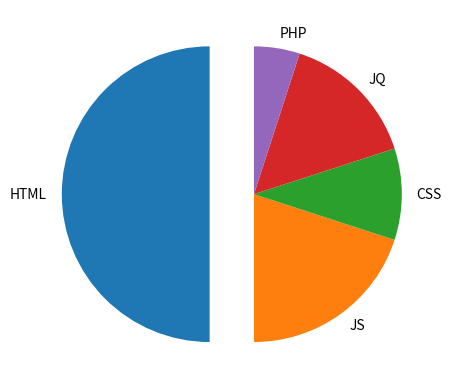

Reproduce this figure in Python.
import matplotlib.pyplot as plt

x = [50,20,10,15,5]
label = ['HTML','JS','CSS','JQ','PHP']
pieexplode = [0.3,0,0,0,0]
plt.pie(x, labels = label, explode=pieexplode, startangle=90)
plt.show()